Run: headless pygame with SDL's dummy video driver; simulated clock (each Clock.tick advances the game by its frame time, no real sleeping); random seed 0; keys injected as events and as key.get_pressed() state; no mouse input.
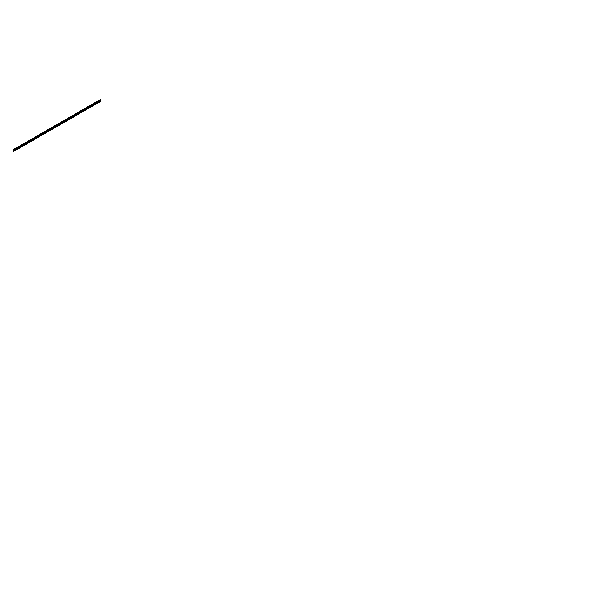
Frame 1 of 4 · flips 1–60 · no input
Frame 2 of 4 · flips 61–180 · tapped SPACE, RETURN · held RIGHT (→), D · screen unchanged from frame 1, image omitted
Frame 3 of 4 · flips 181–300 · held DOWN (↓), S · screen unchanged from frame 2, image omitted
Frame 4 of 4 · flips 301–420 · held LEFT (←), A, UP (↑), W · screen unchanged from frame 3, image omitted

The pygame program that drew these frames:

import pygame
import math
pygame.init()

WHITE = 255, 255, 255; BLACK = 0, 0, 0
screen = pygame.display.set_mode((600, 600))
clock = pygame.time.Clock()

def drawline(screen, x0, y0, len = 100, angle = 0):
    'Coordinate system is relative to y axis'
    tip = [x0 + len * math.sin(angle), y0 + len * math.cos(angle)]
    pygame.draw.line(screen, BLACK, [x0, y0], tip, 3)

run = True
while run:
    dt = clock.tick(50)
    screen.fill(WHITE)
    pygame.event.pump()
    for event in pygame.event.get():
        if event.type == pygame.QUIT:
            run = False
    drawline(screen, 100, 100, len = 100, angle = -math.pi / 3)
    pygame.display.update()
pygame.quit()
